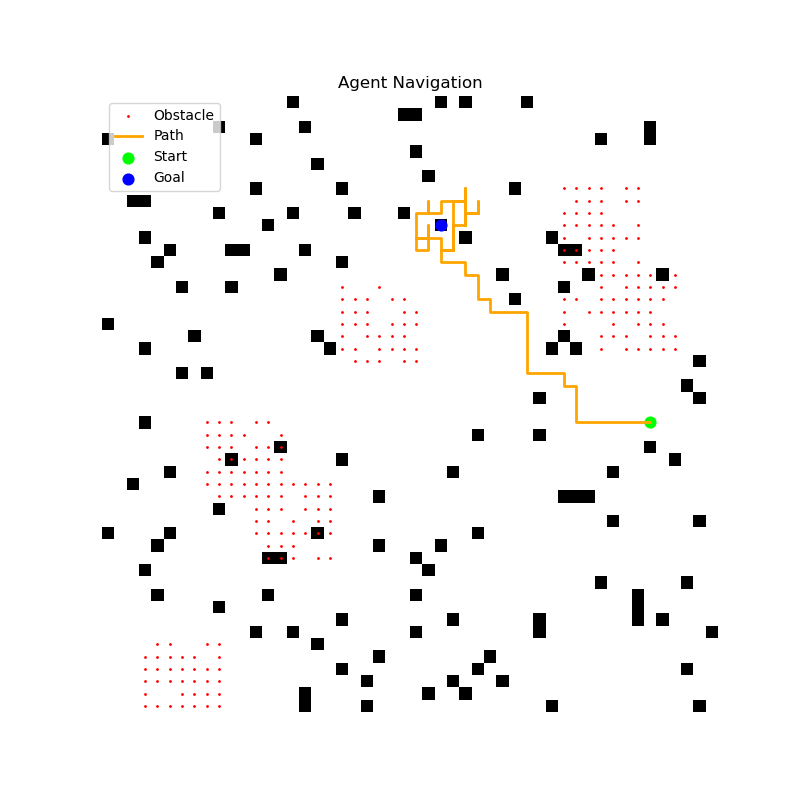

Data behind this chart, as committed beside it:
x, y
26, 44
26, 43
26, 42
26, 41
26, 40
26, 39
26, 38
25, 38
24, 38
23, 38
23, 37
22, 37
22, 36
22, 35
22, 34
21, 34
20, 34
19, 34
18, 34
17, 34
17, 33
17, 32
17, 31
16, 31
16, 30
15, 30
14, 30
14, 29
13, 29
13, 28
13, 27
12, 27
12, 28
11, 28
10, 28
11, 28
12, 28
11, 28
12, 28
11, 28
12, 28
11, 28
12, 28
11, 28
12, 28
11, 28
10, 28
9, 28
8, 28
8, 29
8, 28
8, 29
8, 28
8, 29
8, 28
8, 29
8, 28
8, 29
8, 28
8, 29
... 241 more rows
